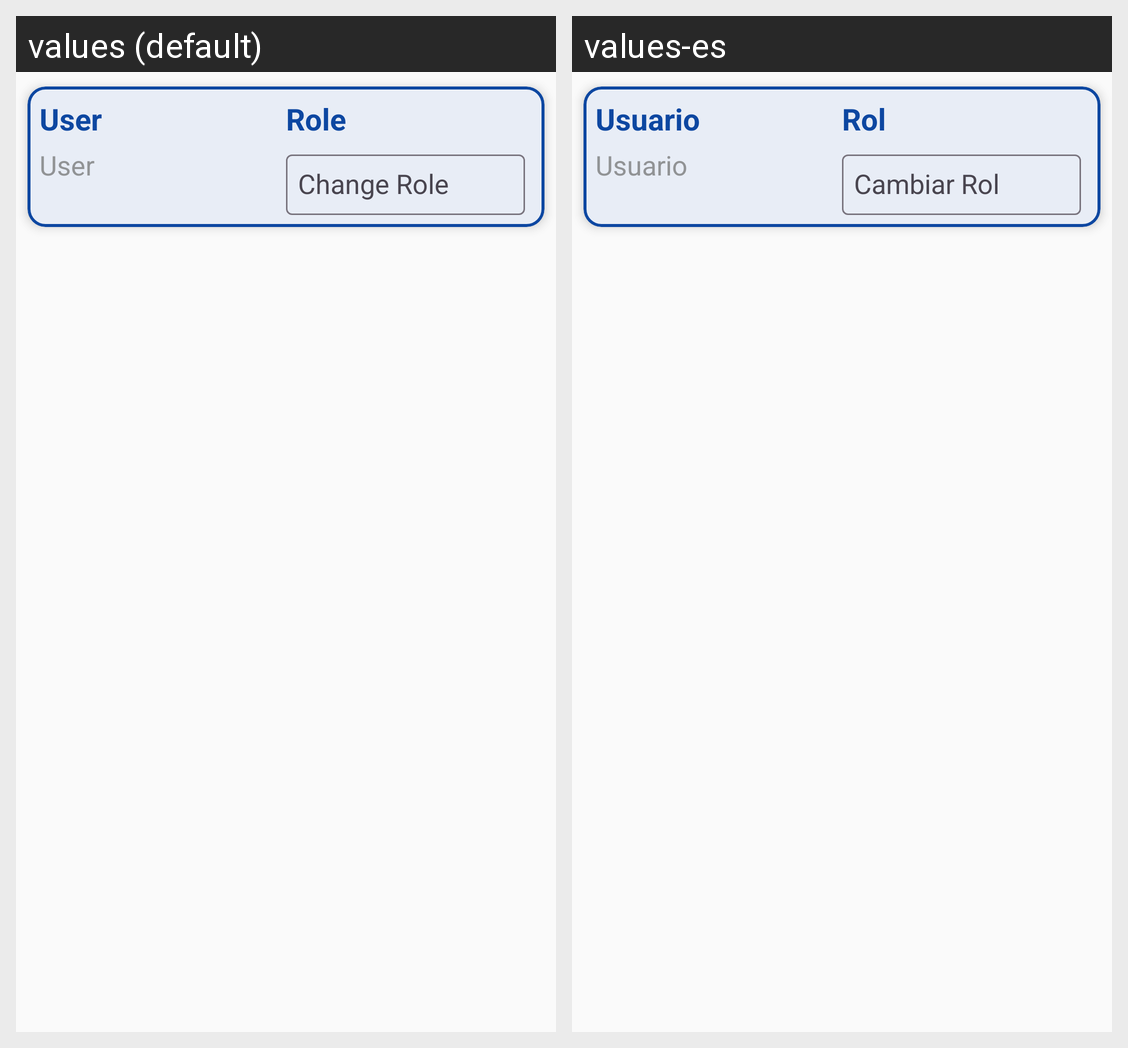

Translations of the strings shown on this Android screen, per locale in the grid:
Android screen res/layout/list_view_users.xml rendered under 2 locales, left to right: values (default), values-es. Device: Nexus 5 (rendered at 1080×1920; each locale shown at half size, 540×960, under a caption strip naming it); theme Theme.AcLoc.
Strings drawn on this screen, with the default value and each locale's value (text and hints the layout hard-codes, and strings that could not be matched under every locale, appear in the picture but are not listed):

User
  values: User
  values-es: Usuario

Role
  values: Role
  values-es: Rol

Change_Role
  values: Change Role
  values-es: Cambiar Rol
